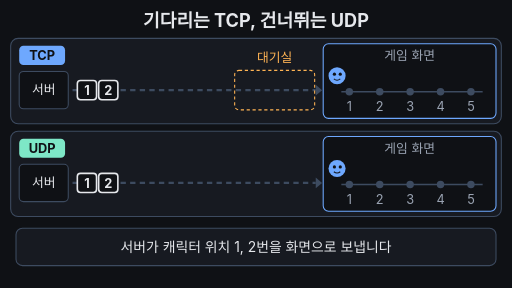
t = 0.00 s
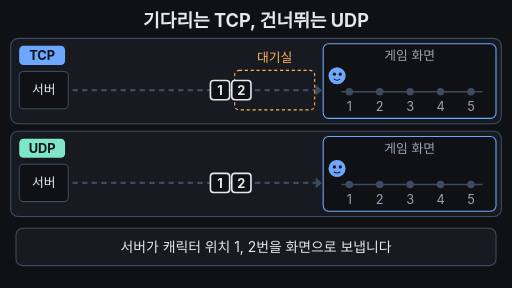
t = 1.67 s
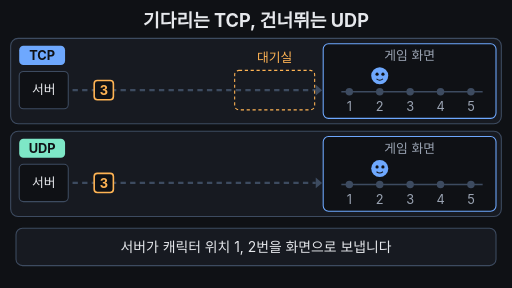
t = 3.33 s
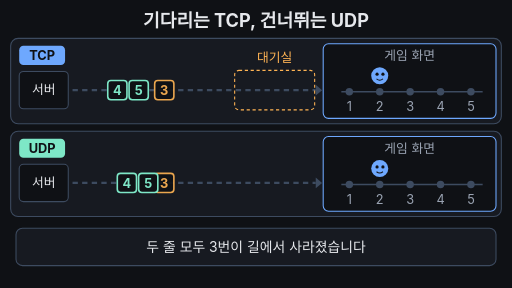
t = 5.00 s
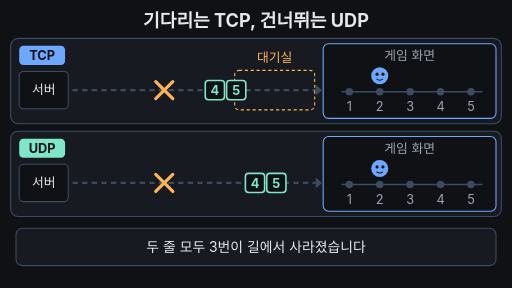
t = 6.67 s
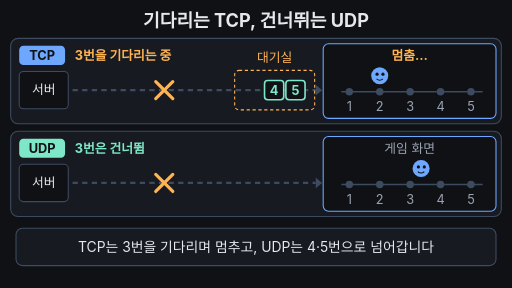
t = 8.33 s

The animated SVG that drew these frames (rendered in a browser with its animation timeline set to each time). Animation: 28 SMIL elements (animate=20,animateTransform=8); frames cover the first 8.33 s, repeats indefinitely.

<svg xmlns="http://www.w3.org/2000/svg" viewBox="0 0 960 540" width="960" height="540" font-family="-apple-system,'Apple SD Gothic Neo','Segoe UI',sans-serif">
<rect width="960" height="540" fill="#0f1115"/>
<text x="480" y="50" font-size="34" font-weight="700" fill="#e6e8ec" text-anchor="middle">기다리는 TCP, 건너뛰는 UDP</text>
<rect x="20" y="72" width="920" height="160" rx="14" fill="#171a21" stroke="#3d4b60" stroke-width="2"/>
<rect x="36" y="86" width="86" height="36" rx="8" fill="#6ea8fe"/><text x="79" y="113" font-size="24" font-weight="700" fill="#0f1115" text-anchor="middle">TCP</text>
<rect x="36" y="134" width="92" height="70" rx="8" fill="#0f1115" stroke="#3d4b60" stroke-width="2"/><text x="82" y="177" font-size="24" fill="#e6e8ec" text-anchor="middle">서버</text>
<line x1="136" y1="169" x2="592" y2="169" stroke="#3d4b60" stroke-width="4" stroke-dasharray="10 8"/><polygon points="592,159 604,169 592,179" fill="#3d4b60"/>
<rect x="440" y="132" width="150" height="74" rx="8" fill="none" stroke="#ffb454" stroke-width="2" stroke-dasharray="6 5"/><text x="515" y="116" font-size="24" fill="#ffb454" text-anchor="middle">대기실</text>
<text x="140" y="113" font-size="24" font-weight="700" fill="#ffb454" opacity="0">3번을 기다리는 중<animate attributeName="opacity" values="0;0;1;1;0;0" keyTimes="0;0.49;0.51;0.66;0.68;1"  dur="16s" repeatCount="indefinite"/></text>
<text x="140" y="113" font-size="24" font-weight="700" fill="#6ea8fe" opacity="0">3번 다시 보냄<animate attributeName="opacity" values="0;0;1;1;0;0" keyTimes="0;0.68;0.70;0.94;0.96;1"  dur="16s" repeatCount="indefinite"/></text>
<rect x="606" y="82" width="324" height="140" rx="10" fill="#0f1115" stroke="#6ea8fe" stroke-width="2"/>
<text x="768" y="112" font-size="24" fill="#9aa3b2" text-anchor="middle">게임 화면<animate attributeName="opacity" values="1;1;0;0;1;1" keyTimes="0;0.49;0.51;0.96;0.98;1"  dur="16s" repeatCount="indefinite"/></text>
<text x="768" y="112" font-size="24" font-weight="700" fill="#ffb454" text-anchor="middle" opacity="0">멈춤…<animate attributeName="opacity" values="0;0;1;1;0;0" keyTimes="0;0.49;0.51;0.85;0.86;1"  dur="16s" repeatCount="indefinite"/></text>
<text x="768" y="112" font-size="24" font-weight="700" fill="#ffb454" text-anchor="middle" opacity="0">한꺼번에 점프!<animate attributeName="opacity" values="0;0;1;1;0;0" keyTimes="0;0.86;0.87;0.94;0.96;1"  dur="16s" repeatCount="indefinite"/></text>
<line x1="640" y1="172" x2="905" y2="172" stroke="#3d4b60" stroke-width="3"/>
<circle cx="655" cy="172" r="7" fill="#3d4b60"/><text x="655" y="208" font-size="24" fill="#9aa3b2" text-anchor="middle">1</text>
<circle cx="712" cy="172" r="7" fill="#3d4b60"/><text x="712" y="208" font-size="24" fill="#9aa3b2" text-anchor="middle">2</text>
<circle cx="769" cy="172" r="7" fill="#3d4b60"/><text x="769" y="208" font-size="24" fill="#9aa3b2" text-anchor="middle">3</text>
<circle cx="826" cy="172" r="7" fill="#3d4b60"/><text x="826" y="208" font-size="24" fill="#9aa3b2" text-anchor="middle">4</text>
<circle cx="883" cy="172" r="7" fill="#3d4b60"/><text x="883" y="208" font-size="24" fill="#9aa3b2" text-anchor="middle">5</text>
<g opacity="0" stroke="#ffb454" stroke-width="6" stroke-linecap="round"><line x1="292" y1="153" x2="324" y2="185"/><line x1="324" y1="153" x2="292" y2="185"/><animate attributeName="opacity" values="0;0;1;1;0;0" keyTimes="0;0.32;0.34;0.80;0.82;1"  dur="16s" repeatCount="indefinite"/></g>
<g transform="translate(0,169)"><g><animateTransform attributeName="transform" type="translate" values="145,0;145,0;560,0;560,0;145,0;145,0" keyTimes="0;0.02;0.16;0.96;0.965;1" dur="16s" repeatCount="indefinite"/><animate attributeName="opacity" values="1;1;0;0;1" keyTimes="0;0.12;0.16;0.97;1"  dur="16s" repeatCount="indefinite"/><rect x="0" y="-18" width="36" height="36" rx="6" fill="#0f1115" stroke="#e6e8ec" stroke-width="3"/><text x="18" y="9" font-size="24" font-weight="700" fill="#e6e8ec" text-anchor="middle">1</text><rect x="40" y="-18" width="36" height="36" rx="6" fill="#0f1115" stroke="#e6e8ec" stroke-width="3"/><text x="58" y="9" font-size="24" font-weight="700" fill="#e6e8ec" text-anchor="middle">2</text></g></g>
<g transform="translate(0,169)"><g opacity="0"><animateTransform attributeName="transform" type="translate" values="145,0;145,0;290,0;290,0;145,0;452,0;452,0;556,0;556,0;145,0" keyTimes="0;0.18;0.31;0.34;0.66;0.80;0.84;0.88;0.96;1" dur="16s" repeatCount="indefinite"/><animate attributeName="opacity" values="0;0;1;1;0;0;1;1;0;0" keyTimes="0;0.18;0.20;0.31;0.34;0.66;0.68;0.86;0.88;1"  dur="16s" repeatCount="indefinite"/><rect x="0" y="-18" width="36" height="36" rx="6" fill="#0f1115" stroke="#ffb454" stroke-width="3"/><text x="18" y="9" font-size="24" font-weight="700" fill="#ffb454" text-anchor="middle">3</text></g></g>
<g transform="translate(0,169)"><g opacity="0"><animateTransform attributeName="transform" type="translate" values="145,0;145,0;496,0;496,0;600,0;600,0;145,0" keyTimes="0;0.28;0.48;0.84;0.88;0.96;1" dur="16s" repeatCount="indefinite"/><animate attributeName="opacity" values="0;0;1;1;0;0" keyTimes="0;0.28;0.30;0.86;0.88;1"  dur="16s" repeatCount="indefinite"/><rect x="0" y="-18" width="36" height="36" rx="6" fill="#0f1115" stroke="#7ee7c7" stroke-width="3"/><text x="18" y="9" font-size="24" font-weight="700" fill="#7ee7c7" text-anchor="middle">4</text><rect x="40" y="-18" width="36" height="36" rx="6" fill="#0f1115" stroke="#7ee7c7" stroke-width="3"/><text x="58" y="9" font-size="24" font-weight="700" fill="#7ee7c7" text-anchor="middle">5</text></g></g>
<g transform="translate(0,142)"><g><animateTransform attributeName="transform" type="translate" values="632,0;632,0;655,0;712,0;712,0;797,-34;883,0;883,0;632,0;632,0" keyTimes="0;0.14;0.17;0.20;0.86;0.875;0.89;0.965;0.975;1" dur="16s" repeatCount="indefinite"/><animate attributeName="opacity" values="1;1;0;0;1" keyTimes="0;0.95;0.965;0.975;1"  dur="16s" repeatCount="indefinite"/><circle r="16" fill="#6ea8fe"/><circle cx="-5" cy="-3" r="3" fill="#0f1115"/><circle cx="6" cy="-3" r="3" fill="#0f1115"/><path d="M-6,6 Q0,11 6,6" stroke="#0f1115" stroke-width="2" fill="none"/></g></g>
<rect x="20" y="246" width="920" height="160" rx="14" fill="#171a21" stroke="#3d4b60" stroke-width="2"/>
<rect x="36" y="260" width="86" height="36" rx="8" fill="#7ee7c7"/><text x="79" y="287" font-size="24" font-weight="700" fill="#0f1115" text-anchor="middle">UDP</text>
<rect x="36" y="308" width="92" height="70" rx="8" fill="#0f1115" stroke="#3d4b60" stroke-width="2"/><text x="82" y="351" font-size="24" fill="#e6e8ec" text-anchor="middle">서버</text>
<line x1="136" y1="343" x2="592" y2="343" stroke="#3d4b60" stroke-width="4" stroke-dasharray="10 8"/><polygon points="592,333 604,343 592,353" fill="#3d4b60"/>
<text x="140" y="287" font-size="24" font-weight="700" fill="#7ee7c7" opacity="0">3번은 건너뜀<animate attributeName="opacity" values="0;0;1;1;0;0" keyTimes="0;0.49;0.51;0.94;0.96;1"  dur="16s" repeatCount="indefinite"/></text>
<rect x="606" y="256" width="324" height="140" rx="10" fill="#0f1115" stroke="#6ea8fe" stroke-width="2"/>
<text x="768" y="286" font-size="24" fill="#9aa3b2" text-anchor="middle">게임 화면</text>
<line x1="640" y1="346" x2="905" y2="346" stroke="#3d4b60" stroke-width="3"/>
<circle cx="655" cy="346" r="7" fill="#3d4b60"/><text x="655" y="382" font-size="24" fill="#9aa3b2" text-anchor="middle">1</text>
<circle cx="712" cy="346" r="7" fill="#3d4b60"/><text x="712" y="382" font-size="24" fill="#9aa3b2" text-anchor="middle">2</text>
<circle cx="769" cy="346" r="7" fill="#3d4b60"/><text x="769" y="382" font-size="24" fill="#9aa3b2" text-anchor="middle">3</text>
<circle cx="826" cy="346" r="7" fill="#3d4b60"/><text x="826" y="382" font-size="24" fill="#9aa3b2" text-anchor="middle">4</text>
<circle cx="883" cy="346" r="7" fill="#3d4b60"/><text x="883" y="382" font-size="24" fill="#9aa3b2" text-anchor="middle">5</text>
<g opacity="0" stroke="#ffb454" stroke-width="6" stroke-linecap="round"><line x1="292" y1="327" x2="324" y2="359"/><line x1="324" y1="327" x2="292" y2="359"/><animate attributeName="opacity" values="0;0;1;1;0;0" keyTimes="0;0.32;0.34;0.94;0.96;1"  dur="16s" repeatCount="indefinite"/></g>
<g transform="translate(0,343)"><g><animateTransform attributeName="transform" type="translate" values="145,0;145,0;560,0;560,0;145,0;145,0" keyTimes="0;0.02;0.16;0.96;0.965;1" dur="16s" repeatCount="indefinite"/><animate attributeName="opacity" values="1;1;0;0;1" keyTimes="0;0.12;0.16;0.97;1"  dur="16s" repeatCount="indefinite"/><rect x="0" y="-18" width="36" height="36" rx="6" fill="#0f1115" stroke="#e6e8ec" stroke-width="3"/><text x="18" y="9" font-size="24" font-weight="700" fill="#e6e8ec" text-anchor="middle">1</text><rect x="40" y="-18" width="36" height="36" rx="6" fill="#0f1115" stroke="#e6e8ec" stroke-width="3"/><text x="58" y="9" font-size="24" font-weight="700" fill="#e6e8ec" text-anchor="middle">2</text></g></g>
<g transform="translate(0,343)"><g opacity="0"><animateTransform attributeName="transform" type="translate" values="145,0;145,0;290,0;290,0;145,0" keyTimes="0;0.18;0.31;0.34;1" dur="16s" repeatCount="indefinite"/><animate attributeName="opacity" values="0;0;1;1;0;0" keyTimes="0;0.18;0.20;0.31;0.34;1"  dur="16s" repeatCount="indefinite"/><rect x="0" y="-18" width="36" height="36" rx="6" fill="#0f1115" stroke="#ffb454" stroke-width="3"/><text x="18" y="9" font-size="24" font-weight="700" fill="#ffb454" text-anchor="middle">3</text></g></g>
<g transform="translate(0,343)"><g opacity="0"><animateTransform attributeName="transform" type="translate" values="145,0;145,0;560,0;560,0;145,0" keyTimes="0;0.28;0.46;0.96;1" dur="16s" repeatCount="indefinite"/><animate attributeName="opacity" values="0;0;1;1;0;0" keyTimes="0;0.28;0.30;0.44;0.48;1"  dur="16s" repeatCount="indefinite"/><rect x="0" y="-18" width="36" height="36" rx="6" fill="#0f1115" stroke="#7ee7c7" stroke-width="3"/><text x="18" y="9" font-size="24" font-weight="700" fill="#7ee7c7" text-anchor="middle">4</text><rect x="40" y="-18" width="36" height="36" rx="6" fill="#0f1115" stroke="#7ee7c7" stroke-width="3"/><text x="58" y="9" font-size="24" font-weight="700" fill="#7ee7c7" text-anchor="middle">5</text></g></g>
<g transform="translate(0,316)"><g><animateTransform attributeName="transform" type="translate" values="632,0;632,0;655,0;712,0;712,0;826,0;883,0;883,0;632,0;632,0" keyTimes="0;0.14;0.17;0.20;0.48;0.54;0.60;0.965;0.975;1" dur="16s" repeatCount="indefinite"/><animate attributeName="opacity" values="1;1;0;0;1" keyTimes="0;0.95;0.965;0.975;1"  dur="16s" repeatCount="indefinite"/><circle r="16" fill="#6ea8fe"/><circle cx="-5" cy="-3" r="3" fill="#0f1115"/><circle cx="6" cy="-3" r="3" fill="#0f1115"/><path d="M-6,6 Q0,11 6,6" stroke="#0f1115" stroke-width="2" fill="none"/></g></g>
<rect x="30" y="428" width="900" height="70" rx="12" fill="#171a21" stroke="#3d4b60" stroke-width="2"/>
<text x="480" y="473" font-size="26" font-weight="400" fill="#e6e8ec" text-anchor="middle">서버가 캐릭터 위치 1, 2번을 화면으로 보냅니다<animate attributeName="opacity" values="1;1;0;0;1" keyTimes="0;0.23;0.25;0.975;1"  dur="16s" repeatCount="indefinite"/></text>
<text x="480" y="473" font-size="26" font-weight="400" fill="#e6e8ec" text-anchor="middle" opacity="0">두 줄 모두 3번이 길에서 사라졌습니다<animate attributeName="opacity" values="0;0;1;1;0;0" keyTimes="0;0.25;0.27;0.48;0.50;1"  dur="16s" repeatCount="indefinite"/></text>
<text x="480" y="473" font-size="26" font-weight="400" fill="#e6e8ec" text-anchor="middle" opacity="0">TCP는 3번을 기다리며 멈추고, UDP는 4·5번으로 넘어갑니다<animate attributeName="opacity" values="0;0;1;1;0;0" keyTimes="0;0.50;0.52;0.77;0.79;1"  dur="16s" repeatCount="indefinite"/></text>
<text x="480" y="473" font-size="26" font-weight="700" fill="#7ee7c7" text-anchor="middle" opacity="0">실시간 게임은 최신이 우선이라 UDP를 씁니다<animate attributeName="opacity" values="0;0;1;1;0;0" keyTimes="0;0.79;0.80;0.95;0.975;1"  dur="16s" repeatCount="indefinite"/></text>
</svg>
